Dataset: Data (GitHub, GustavoMourao/eye-Image-Analysis). Classes: glaucoma, healthy.

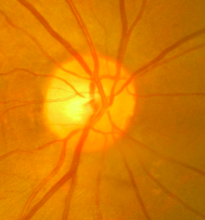
Label: healthy

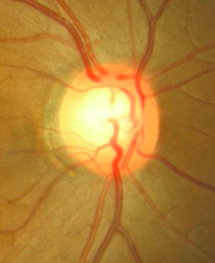
Label: glaucoma

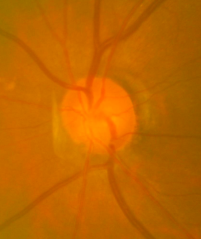
Label: glaucoma

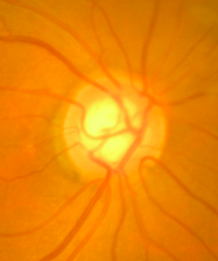
Label: healthy

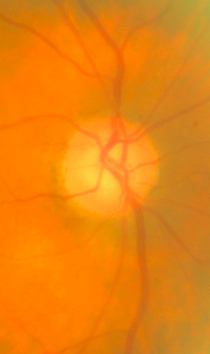
Label: glaucoma

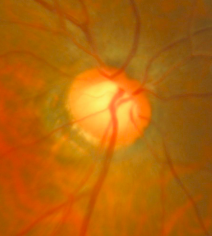
Label: glaucoma
